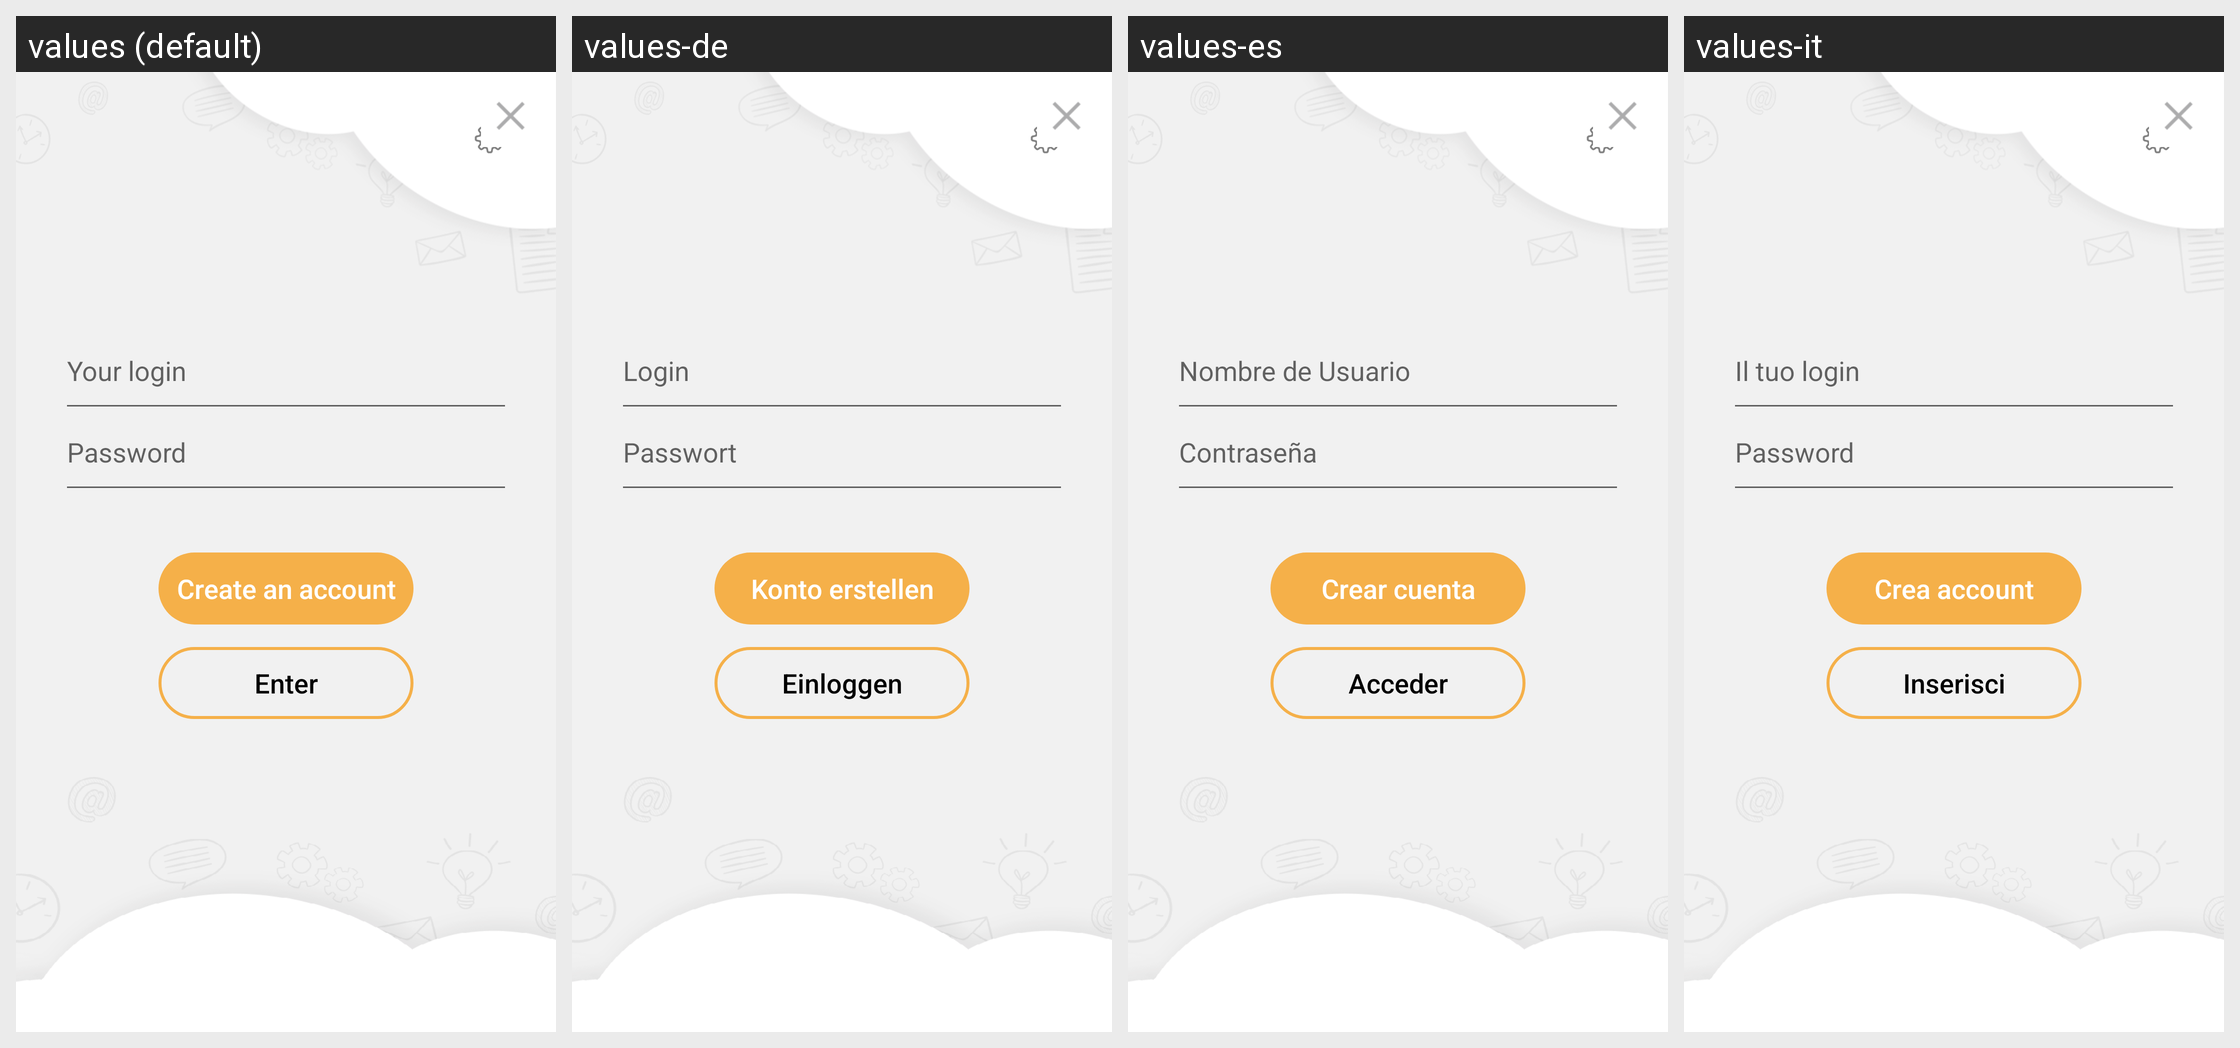

For this localized Android screen grid, give each drawn string resource with its value in every locale shown.
Android screen res/layout/fragment_login.xml rendered under 4 locales, left to right: values (default), values-de, values-es, values-it. Device: Nexus 5 (rendered at 1080×1920; each locale shown at half size, 540×960, under a caption strip naming it); theme leadertask.AppTheme.Light.
Other locales in the repository, not shown: values-be, values-cs, values-el, values-fa, values-fr, values-hu, values-kk, values-nl, values-pl, values-pt, values-ro, values-ru, values-sk, values-tr, values-uk.
Strings drawn on this screen, with the default value and each locale's value (text and hints the layout hard-codes, and strings that could not be matched under every locale, appear in the picture but are not listed):

l_login
  values: Your login
  values-de: Login
  values-es: Nombre de Usuario
  values-it: Il tuo login

l_password
  values: Password
  values-de: Passwort
  values-es: Contraseña
  values-it: Password

l_create_account
  values: Create an account
  values-de: Konto erstellen
  values-es: Crear cuenta
  values-it: Crea account

l_input
  values: Enter
  values-de: Einloggen
  values-es: Acceder
  values-it: Inserisci
